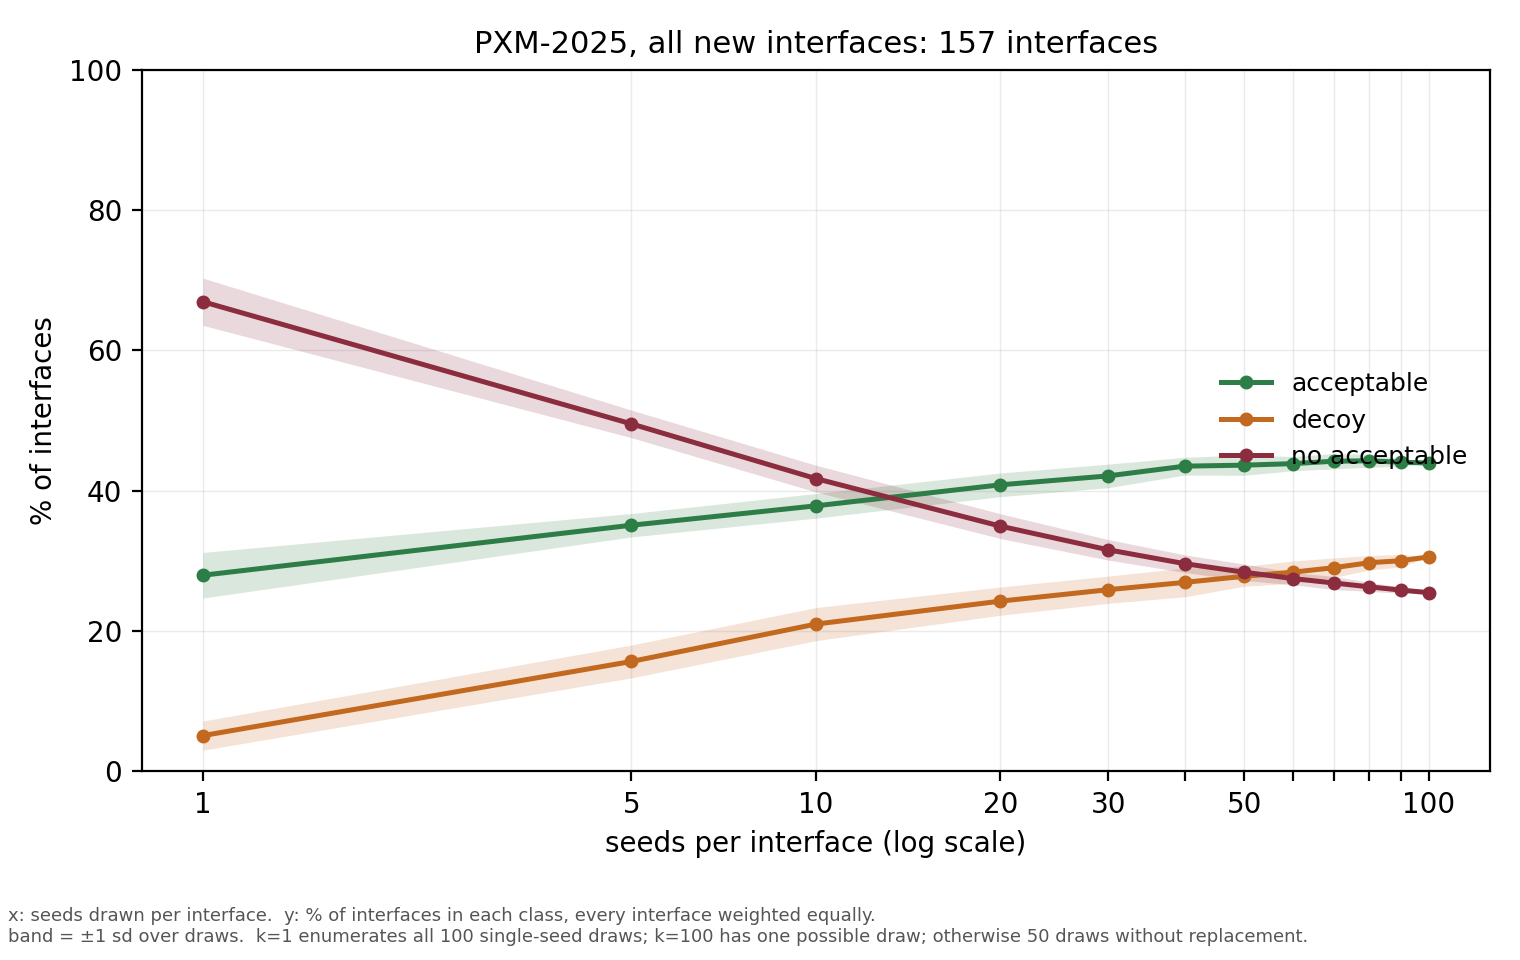

Source data for this figure (header and first rows):
seeds, draws, acceptable, acceptable sd, decoy, decoy sd, no acceptable, no acceptable sd
1, 100, 0.2796, 0.0324, 0.0511, 0.0207, 0.6693, 0.0337
5, 50, 0.3508, 0.0167, 0.1567, 0.0234, 0.4953, 0.0197
10, 50, 0.3785, 0.0175, 0.2099, 0.0236, 0.4173, 0.0191
20, 50, 0.4084, 0.0169, 0.2427, 0.0201, 0.3496, 0.0176
30, 50, 0.4211, 0.0168, 0.259, 0.0194, 0.3158, 0.0146
40, 50, 0.435, 0.0126, 0.2694, 0.0206, 0.2961, 0.0126
50, 50, 0.4364, 0.0145, 0.2781, 0.0142, 0.2838, 0.0117
60, 50, 0.4386, 0.0101, 0.2839, 0.0159, 0.2749, 0.0089
70, 50, 0.442, 0.0108, 0.2903, 0.0139, 0.2685, 0.0093
80, 50, 0.4427, 0.0093, 0.2975, 0.0103, 0.2631, 0.0065
90, 50, 0.4406, 0.0057, 0.3003, 0.0089, 0.2585, 0.0045
100, 1, 0.4395, 0.0, 0.3057, 0.0, 0.2548, 0.0
